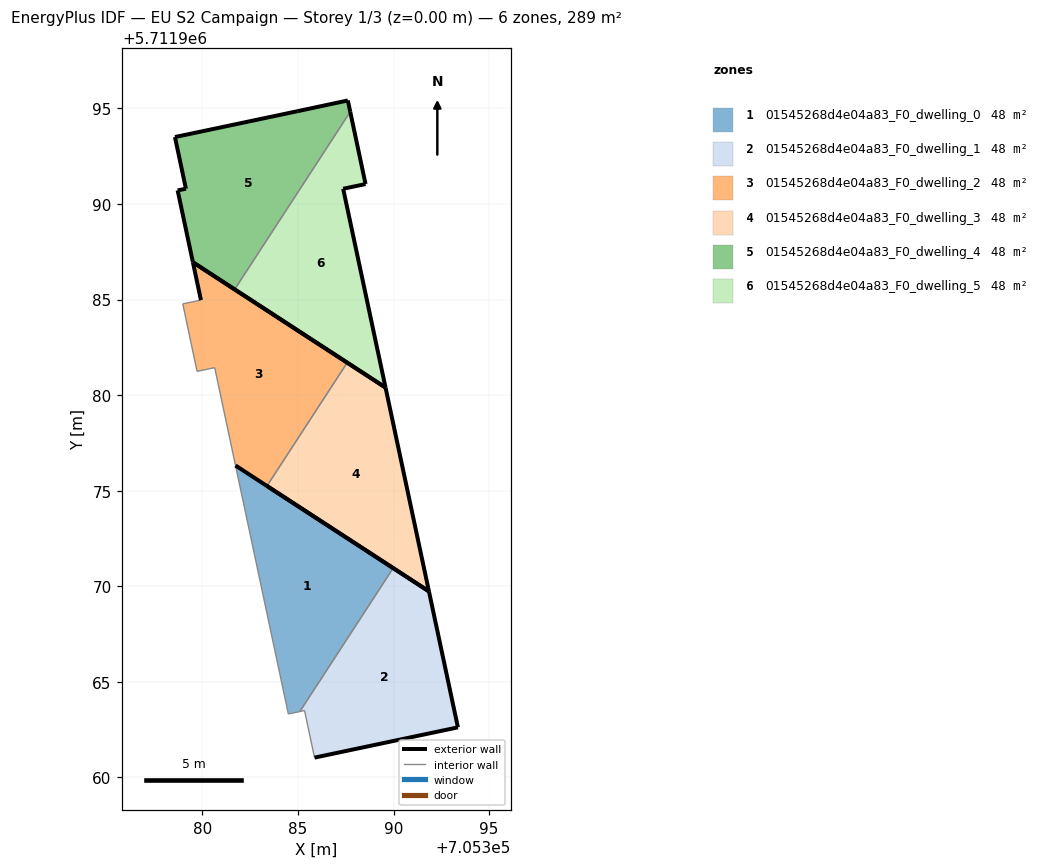
=== STOREY PLAN SPEC (per zone: floor XY polygon, exterior-wall plan segments, windows/doors) ===
zone 1: 01545268d4e04a83_F0_dwelling_0  (48.1 m²)
  floor: (705385.10, 5711963.45) (705389.98, 5711970.96) (705381.73, 5711976.32) (705384.50, 5711963.32)
  exterior wall: (705381.73, 5711976.32) – (705389.98, 5711970.96)  [9.8 m]
  interior walls: 3
zone 2: 01545268d4e04a83_F0_dwelling_1  (48.1 m²)
  floor: (705393.37, 5711962.62) (705391.85, 5711969.74) (705389.98, 5711970.96) (705385.10, 5711963.45) (705385.34, 5711963.50) (705385.87, 5711961.04)
  exterior wall: (705389.98, 5711970.96) – (705391.85, 5711969.74)  [2.2 m]
  exterior wall: (705391.85, 5711969.74) – (705393.37, 5711962.62)  [7.3 m]
  exterior wall: (705393.37, 5711962.62) – (705385.87, 5711961.04)  [7.7 m]
  interior walls: 3
zone 3: 01545268d4e04a83_F0_dwelling_2  (48.1 m²)
  floor: (705383.38, 5711975.25) (705387.58, 5711981.70) (705379.50, 5711986.96) (705379.92, 5711984.97) (705378.97, 5711984.78) (705379.72, 5711981.25) (705380.64, 5711981.44) (705381.73, 5711976.32)
  exterior wall: (705379.92, 5711984.97) – (705379.50, 5711986.96)  [2.0 m]
  exterior wall: (705379.50, 5711986.96) – (705387.58, 5711981.70)  [9.6 m]
  interior walls: 6
zone 4: 01545268d4e04a83_F0_dwelling_3  (48.1 m²)
  floor: (705391.85, 5711969.74) (705389.58, 5711980.40) (705387.58, 5711981.70) (705383.38, 5711975.25)
  exterior wall: (705389.58, 5711980.40) – (705391.85, 5711969.74)  [10.9 m]
  exterior wall: (705391.85, 5711969.74) – (705383.38, 5711975.25)  [10.1 m]
  exterior wall: (705387.58, 5711981.70) – (705389.58, 5711980.40)  [2.4 m]
  interior walls: 1
zone 5: 01545268d4e04a83_F0_dwelling_4  (48.1 m²)
  floor: (705381.69, 5711985.53) (705387.73, 5711994.83) (705387.61, 5711995.42) (705384.96, 5711994.86) (705378.56, 5711993.51) (705379.14, 5711990.80) (705378.70, 5711990.72) (705379.50, 5711986.96)
  exterior wall: (705379.50, 5711986.96) – (705378.70, 5711990.72)  [3.8 m]
  exterior wall: (705378.70, 5711990.72) – (705379.14, 5711990.80)  [0.4 m]
  exterior wall: (705379.14, 5711990.80) – (705378.56, 5711993.51)  [2.8 m]
  exterior wall: (705378.56, 5711993.51) – (705384.96, 5711994.86)  [6.5 m]
  exterior wall: (705384.96, 5711994.86) – (705387.61, 5711995.42)  [2.7 m]
  exterior wall: (705387.61, 5711995.42) – (705387.73, 5711994.83)  [0.6 m]
  exterior wall: (705381.69, 5711985.53) – (705379.50, 5711986.96)  [2.6 m]
  interior walls: 1
zone 6: 01545268d4e04a83_F0_dwelling_5  (48.1 m²)
  floor: (705389.58, 5711980.40) (705387.36, 5711990.80) (705388.54, 5711991.05) (705387.73, 5711994.83) (705381.69, 5711985.53)
  exterior wall: (705389.58, 5711980.40) – (705381.69, 5711985.53)  [9.4 m]
  exterior wall: (705387.73, 5711994.83) – (705388.54, 5711991.05)  [3.9 m]
  exterior wall: (705388.54, 5711991.05) – (705387.36, 5711990.80)  [1.2 m]
  exterior wall: (705387.36, 5711990.80) – (705389.58, 5711980.40)  [10.6 m]
  interior walls: 1

=== DERIVED (storey summary) ===
Building: EU S2 Campaign
Storey: 1 of 3  (floor level z = 0.00 m)
Storey gross floor area: 288.8 m²
Zones on this storey: 6
  - 01545268d4e04a83_F0_dwelling_0: floor 48.1 m²; exterior wall 9.8 m (29.5 m²); WWR 0.0%
  - 01545268d4e04a83_F0_dwelling_1: floor 48.1 m²; exterior wall 17.2 m (51.5 m²); WWR 0.0%
  - 01545268d4e04a83_F0_dwelling_2: floor 48.1 m²; exterior wall 11.7 m (35.0 m²); WWR 0.0%
  - 01545268d4e04a83_F0_dwelling_3: floor 48.1 m²; exterior wall 23.4 m (70.2 m²); WWR 0.0%
  - 01545268d4e04a83_F0_dwelling_4: floor 48.1 m²; exterior wall 19.5 m (58.5 m²); WWR 0.0%
  - 01545268d4e04a83_F0_dwelling_5: floor 48.1 m²; exterior wall 25.1 m (75.3 m²); WWR 0.0%
Zone adjacency (shared interzone walls):
  - 01545268d4e04a83_F0_dwelling_0 ↔ 01545268d4e04a83_F0_dwelling_1
  - 01545268d4e04a83_F0_dwelling_2 ↔ 01545268d4e04a83_F0_dwelling_3
  - 01545268d4e04a83_F0_dwelling_4 ↔ 01545268d4e04a83_F0_dwelling_5